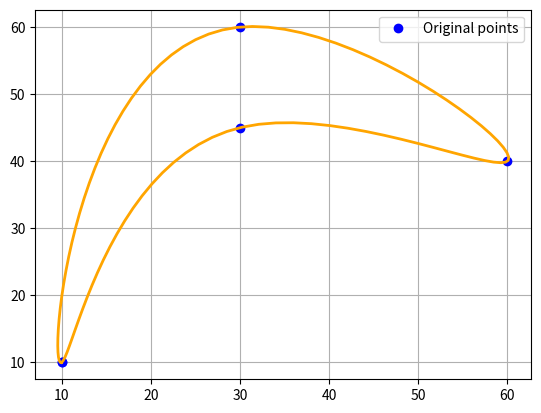

This figure's Python source:
import matplotlib.pyplot as plt
import numpy as np
from scipy.interpolate import splprep


class MyBSpline:
    def __init__(self, tck: tuple) -> None:
        self.tck = tck

    @property
    def tck_x(self) -> tuple:
        t, (c_x, c_y), k = self.tck
        return (t, c_x, k)

    @property
    def tck_y(self) -> tuple:
        t, (c_x, c_y), k = self.tck
        return (t, c_y, k)

    def _B(self, u: float, k: int, i: int, t: list) -> float:
        """
        Manually computes the value of the i-th B-spline basis function B(u)
        of degree k (order k+1) defined by the knot vector t, at parameter u.

        This function uses the Cox-de Boor recursive formula.

        Args:
            u (float): The parameter value (on the curve domain) to evaluate at.
            k (int): The degree of the B-spline basis function.
            i (int): The index of the basis function.
            t (list): The non-decreasing list of knot values (knot vector).

        Returns:
            float: The value of the basis function B_i,k(u).
        """
        # Base case: Degree 0 B-spline (piecewise constant function)
        if k == 0:
            # B_i,0(u) is 1.0 if u is in the half-open interval [t_i, t_{i+1}), otherwise 0.0
            return 1.0 if t[i] <= u < t[i+1] else 0.0

        # First term coefficient calculation (c1)
        # Term is zero if the denominator (t_{i+k} - t_i) is zero (i.e., multiple knots)
        if t[i+k] == t[i]:
            c1 = 0.0
        else:
            # c1 = (u - t_i) / (t_{i+k} - t_i) * B_{i, k-1}(u)
            c1 = (u - t[i])/(t[i+k] - t[i]) * self._B(u, k-1, i, t)

        # Second term coefficient calculation (c2)
        # Term is zero if the denominator (t_{i+k+1} - t_{i+1}) is zero
        if t[i+k+1] == t[i+1]:
            c2 = 0.0
        else:
            # c2 = (t_{i+k+1} - u) / (t_{i+k+1} - t_{i+1}) * B_{i+1, k-1}(u)
            c2 = (t[i+k+1] - u)/(t[i+k+1] - t[i+1]) * self._B(u, k-1, i+1, t)

        # The B-spline of degree k is the sum of the two lower-degree terms
        return c1 + c2

    def _bspline(self, u: float, t: list, c: list, k: int) -> float:
        """
        Computes a point on the B-spline curve by summing the basis functions
        multiplied by their corresponding control points (coefficients).

        S(u) = sum(c_i * B_i,k(u)) for all relevant i.

        Args:
            u (float): The parameter value to evaluate at.
            t (list): The knot vector.
            c (list): The B-spline coefficients (control points).
            k (int): The degree of the spline.

        Returns:
            float: The evaluated spline value S(u).
        """
        # The number of basis functions (and non-zero control points) is n.
        # Relationship: len(t) = n + k + 1. Thus, n = len(t) - k - 1.
        n = len(t) - k - 1

        # Assertions for B-spline consistency (n must be >= k+1, and len(c) must be >= n)
        assert (n >= k+1) and (len(c) >= n), "Inconsistent t, c, and k parameters for B-spline."

        # Summation S(u) = sum_{i=0}^{n-1} c_i * B_{i,k}(u).
        # Since B_{i,k}(u) has local support, most terms will be 0.0, calculated by the B() function.
        return sum(c[i] * self._B(u, k, i, t) for i in range(n))

    def get_pos(self, u: float) -> tuple:
        x = self._bspline(u, *self.tck_x)
        y = self._bspline(u, *self.tck_y)
        return (x, y)


# main path definition
coords = [(10, 10), (30, 45), (60, 40), (30, 60), (10, 10)]
coords_x, coords_y = zip(*coords)
plt.plot(coords_x, coords_y, 'bo', label='Original points')

# Calculate the B-spline representation (tck) for a 2D curve
# splprep is used for parametric curve fitting ([x(u), y(u)]).
# s=0 (interpolation): Force the spline to pass exactly through the points.
# k=3 (cubic): Cubic spline degree.
# per=1 (periodic/closed): Creates a closed loop, ensuring C^(k-1) continuity at start/end points.
tck, _u_range = splprep([coords_x, coords_y], s=0, k=3, per=1)

my_b_spline = MyBSpline(tck)
x_l, y_l = [], []

# Loop through parameter values (u)
# np.linspace(0.0, 1.0, 10) samples 10 points between u=0 (start) and u=1 (end) of the fitted curve.
for u in np.linspace(0.0, 1.0, 100):
    # Print comparison: SciPy's optimized BSpline object vs. the manual bspline() function
    x, y = my_b_spline.get_pos(u)
    x_l.append(x)
    y_l.append(y)

plt.plot(x_l, y_l, color='orange', linewidth=2)

plt.grid()
plt.legend(loc='best')
plt.show()
